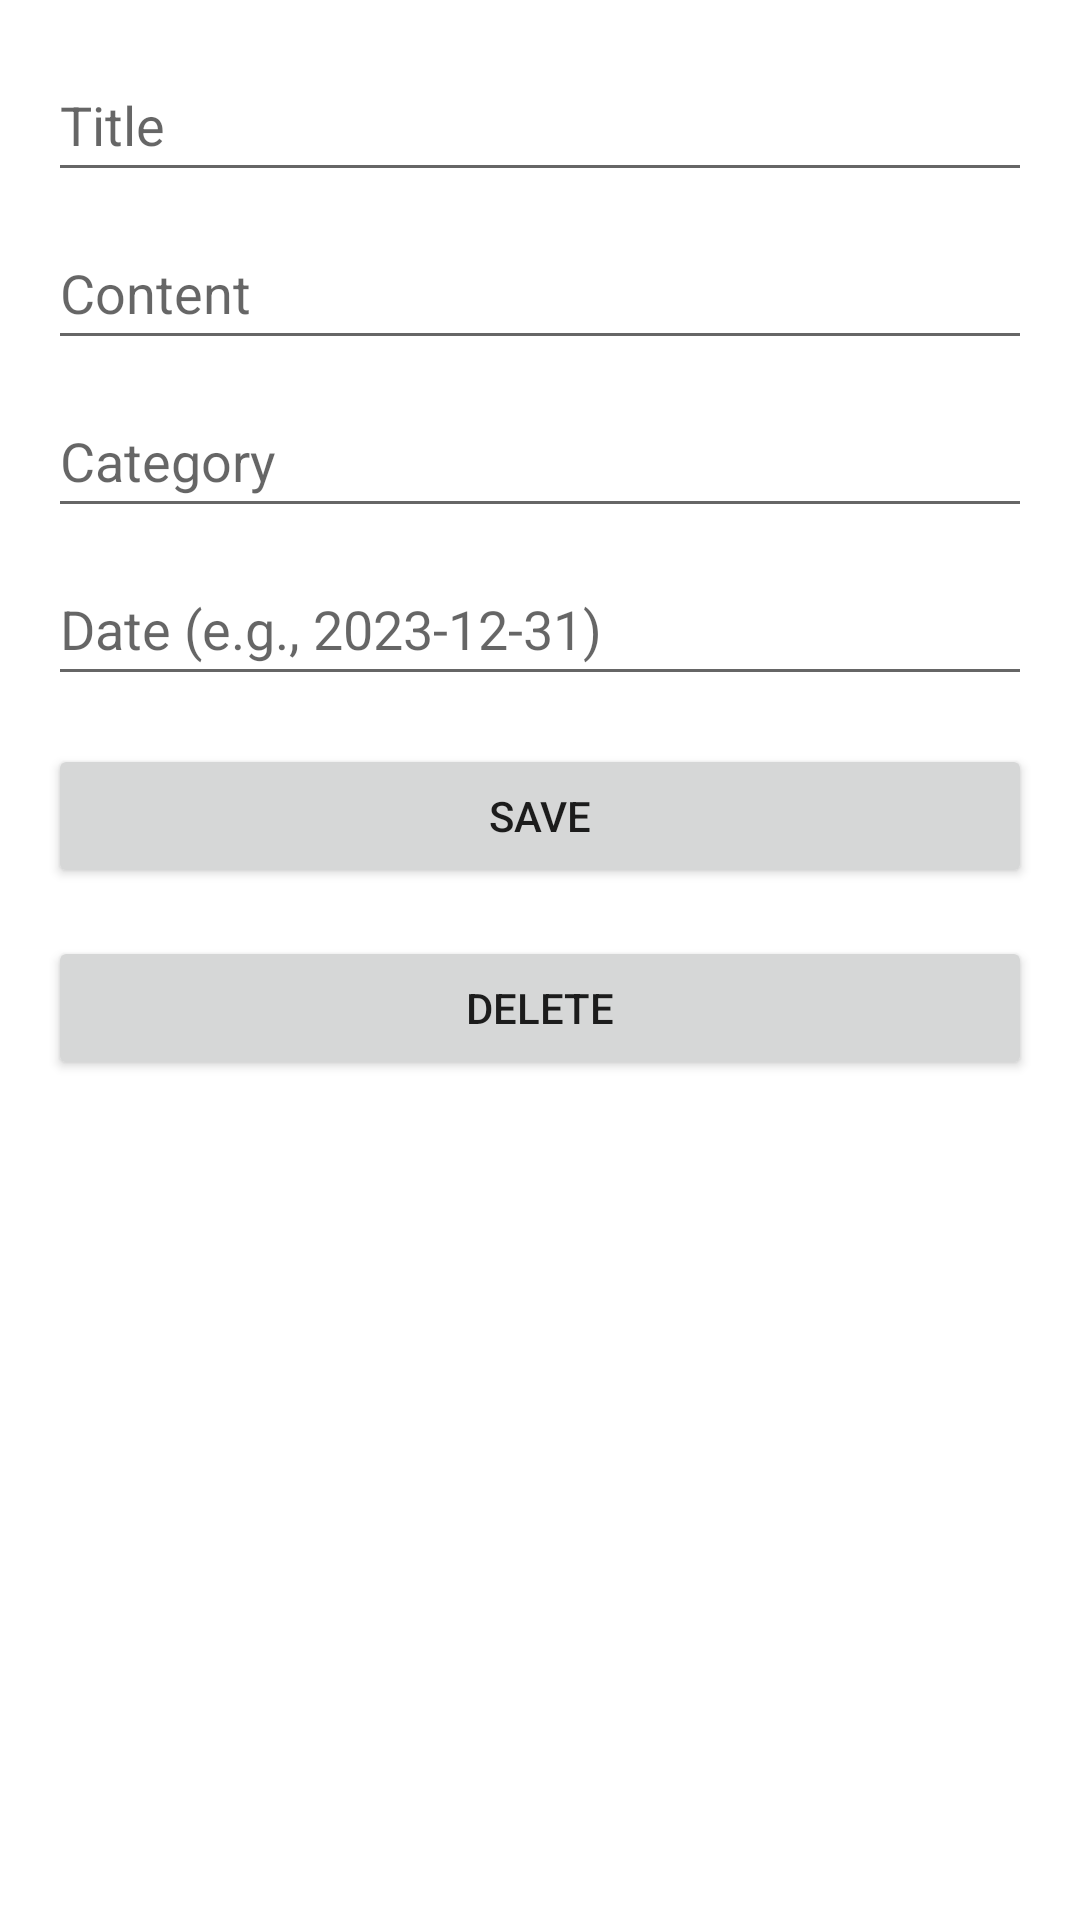

The Android layout XML behind this screen, and the referenced resources:
<!-- AndroidManifest.xml: application theme Theme.Position_write -->
<!-- res/layout/activity_edit_note.xml -->
<?xml version="1.0" encoding="utf-8"?>
<androidx.constraintlayout.widget.ConstraintLayout xmlns:android="http://schemas.android.com/apk/res/android"
    xmlns:app="http://schemas.android.com/apk/res-auto"
    xmlns:tools="http://schemas.android.com/tools"
    android:layout_width="match_parent"
    android:layout_height="match_parent"
    tools:context=".EditNoteActivity">

    <EditText
        android:id="@+id/note_title"
        android:layout_width="0dp"
        android:layout_height="wrap_content"
        android:hint="@string/note_title_hint"
        android:inputType="text"
        android:autofillHints="title"
        android:minHeight="48dp"
        app:layout_constraintTop_toTopOf="parent"
        app:layout_constraintStart_toStartOf="parent"
        app:layout_constraintEnd_toEndOf="parent"
        android:layout_marginTop="16dp"
        android:layout_marginStart="16dp"
        android:layout_marginEnd="16dp" />

    <EditText
        android:id="@+id/note_content"
        android:layout_width="0dp"
        android:layout_height="wrap_content"
        android:hint="@string/note_content_hint"
        android:inputType="textMultiLine"
        android:autofillHints="content"
        android:minHeight="48dp"
        app:layout_constraintTop_toBottomOf="@id/note_title"
        app:layout_constraintStart_toStartOf="parent"
        app:layout_constraintEnd_toEndOf="parent"
        android:layout_marginTop="8dp"
        android:layout_marginStart="16dp"
        android:layout_marginEnd="16dp" />

    <EditText
        android:id="@+id/category_edit_text"
        android:layout_width="0dp"
        android:layout_height="wrap_content"
        android:hint="@string/category_hint"
        android:inputType="text"
        android:autofillHints="category"
        android:minHeight="48dp"
        app:layout_constraintTop_toBottomOf="@id/note_content"
        app:layout_constraintStart_toStartOf="parent"
        app:layout_constraintEnd_toEndOf="parent"
        android:layout_marginTop="8dp"
        android:layout_marginStart="16dp"
        android:layout_marginEnd="16dp" />

    <EditText
        android:id="@+id/date_edit_text"
        android:layout_width="0dp"
        android:layout_height="wrap_content"
        android:hint="@string/date_hint"
        android:inputType="date"
        android:autofillHints="date"
        android:minHeight="48dp"
        app:layout_constraintTop_toBottomOf="@id/category_edit_text"
        app:layout_constraintStart_toStartOf="parent"
        app:layout_constraintEnd_toEndOf="parent"
        android:layout_marginTop="8dp"
        android:layout_marginStart="16dp"
        android:layout_marginEnd="16dp" />

    <Button
        android:id="@+id/save_button"
        android:layout_width="0dp"
        android:layout_height="wrap_content"
        android:text="@string/save_button_text"
        app:layout_constraintTop_toBottomOf="@id/date_edit_text"
        app:layout_constraintStart_toStartOf="parent"
        app:layout_constraintEnd_toEndOf="parent"
        android:layout_marginTop="16dp"
        android:layout_marginStart="16dp"
        android:layout_marginEnd="16dp" />

    <Button
        android:id="@+id/delete_button"
        android:layout_width="0dp"
        android:layout_height="wrap_content"
        android:text="@string/delete_button_text"
        app:layout_constraintTop_toBottomOf="@id/save_button"
        app:layout_constraintStart_toStartOf="parent"
        app:layout_constraintEnd_toEndOf="parent"
        android:layout_marginTop="16dp"
        android:layout_marginStart="16dp"
        android:layout_marginEnd="16dp" />

</androidx.constraintlayout.widget.ConstraintLayout>
<!-- resources referenced by this layout -->
<resources>
  <string name="category_hint">Category</string>
  <string name="date_hint">Date (e.g., 2023-12-31)</string>
  <string name="delete_button_text">Delete</string>
  <string name="note_content_hint">Content</string>
  <string name="note_title_hint">Title</string>
  <string name="save_button_text">Save</string>
  <style name="Theme.Position_write" parent="Theme.AppCompat.Light.DarkActionBar">
          
          <item name="colorPrimary">@color/purple_500</item>
          <item name="colorPrimaryVariant">@color/purple_700</item>
          <item name="colorOnPrimary">@color/white</item>
          
          <item name="colorSecondary">@color/teal_200</item>
          <item name="colorSecondaryVariant">@color/teal_700</item>
          <item name="colorOnSecondary">@color/black</item>
          
          <item name="android:windowBackground">@color/white</item>
      </style>
  <!-- not gathered from this repository: default colours our renderer supplied (Android Studio template values) -->
  <color name="purple_500">#FF6200EE</color>
  <color name="purple_700">#FF3700B3</color>
  <color name="teal_200">#FF03DAC5</color>
  <color name="teal_700">#FF018786</color>
  <color name="black">#FF000000</color>
  <color name="white">#FFFFFFFF</color>
</resources>
